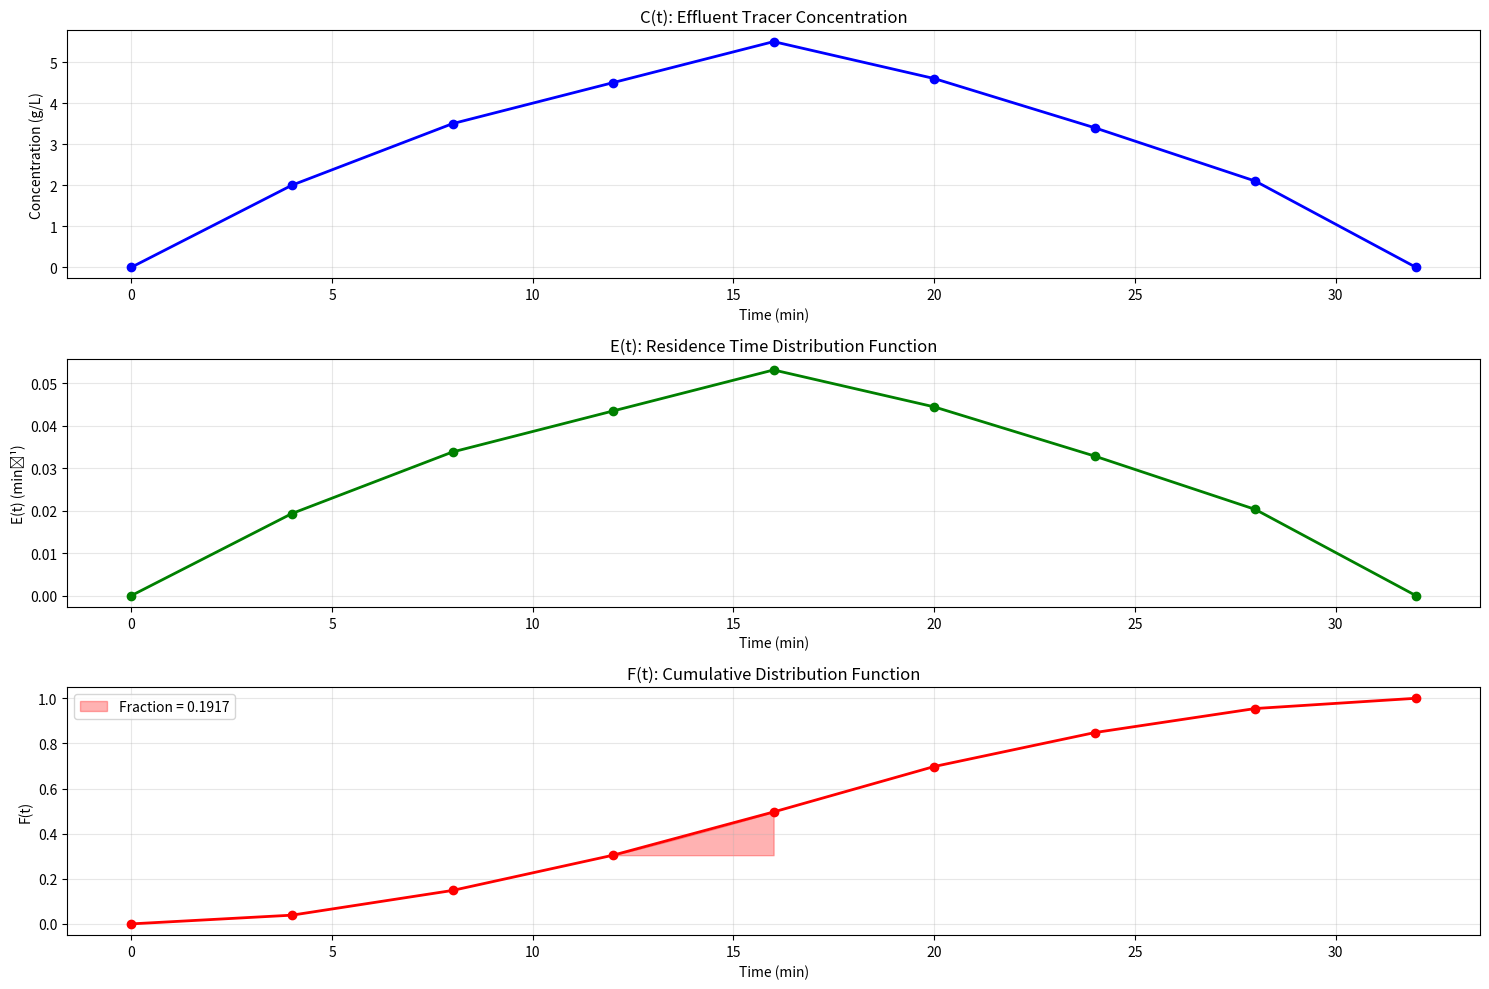

The matplotlib source for this figure:
import numpy as np
import matplotlib.pyplot as plt
from scipy.integrate import simpson
from scipy.interpolate import interp1d

# Given data
time = np.array([0, 4, 8, 12, 16, 20, 24, 28, 32])  # minutes
conc = np.array([0, 2, 3.5, 4.5, 5.5, 4.6, 3.4, 2.1, 0])  # g/L

# Calculate the total area under the C(t) curve
total_area = simpson(conc, time)
print(f"Total area under C(t) curve = {total_area:.2f} min·g/L")

# Calculate E(t) = C(t)/total_area
E_t = conc / total_area
print("\nE(t) values:")
for i in range(len(time)):
    print(f"t = {time[i]} min: E(t) = {E_t[i]:.5f} min⁻¹")

# Calculate mean residence time
# Method 1: Using the formula tm = ∫t·C(t)dt / ∫C(t)dt
t_Ct = time * conc
mean_residence_time = simpson(t_Ct, time) / total_area
print(f"\nMean residence time = {mean_residence_time:.2f} minutes")

# Create F(t) by integrating E(t)
F_t = np.zeros_like(time, dtype=float)
for i in range(1, len(time)):
    F_t[i] = simpson(E_t[:i+1], time[:i+1])

print("\nF(t) values:")
for i in range(len(time)):
    print(f"t = {time[i]} min: F(t) = {F_t[i]:.5f}")

# For more accurate estimation of F(12) and F(16), create interpolation functions
E_t_interp = interp1d(time, E_t, kind='cubic')
F_t_interp = interp1d(time, F_t, kind='cubic')

# Calculate the fraction spent between 12 and 16 minutes
fraction_12_to_16 = F_t_interp(16) - F_t_interp(12)
print(f"\nFraction of material that spent time between 12 and 16 minutes: {fraction_12_to_16:.5f}")

# Plot C(t), E(t), and F(t)
plt.figure(figsize=(15, 10))

# Plot C(t)
plt.subplot(3, 1, 1)
plt.plot(time, conc, 'o-', color='blue', linewidth=2)
plt.grid(True, alpha=0.3)
plt.xlabel('Time (min)')
plt.ylabel('Concentration (g/L)')
plt.title('C(t): Effluent Tracer Concentration')

# Plot E(t)
plt.subplot(3, 1, 2)
plt.plot(time, E_t, 'o-', color='green', linewidth=2)
plt.grid(True, alpha=0.3)
plt.xlabel('Time (min)')
plt.ylabel('E(t) (min⁻¹)')
plt.title('E(t): Residence Time Distribution Function')

# Plot F(t)
plt.subplot(3, 1, 3)
plt.plot(time, F_t, 'o-', color='red', linewidth=2)
plt.grid(True, alpha=0.3)
plt.xlabel('Time (min)')
plt.ylabel('F(t)')
plt.title('F(t): Cumulative Distribution Function')

# Highlight the region between 12 and 16 minutes on F(t) plot
t_fine = np.linspace(12, 16, 100)
F_t_fine = F_t_interp(t_fine)
plt.fill_between(t_fine, F_t_fine, F_t_interp(12) * np.ones_like(t_fine), 
                 color='red', alpha=0.3, label=f'Fraction = {fraction_12_to_16:.4f}')
plt.legend()

plt.tight_layout()
plt.show()

# Print final results
print("\nFinal Results:")
print(f"Total area under C(t) curve = {total_area:.2f} min·g/L")
print(f"Mean residence time = {mean_residence_time:.2f} minutes")
print(f"Fraction of material that spent time between 12 and 16 minutes: {fraction_12_to_16:.5f}")